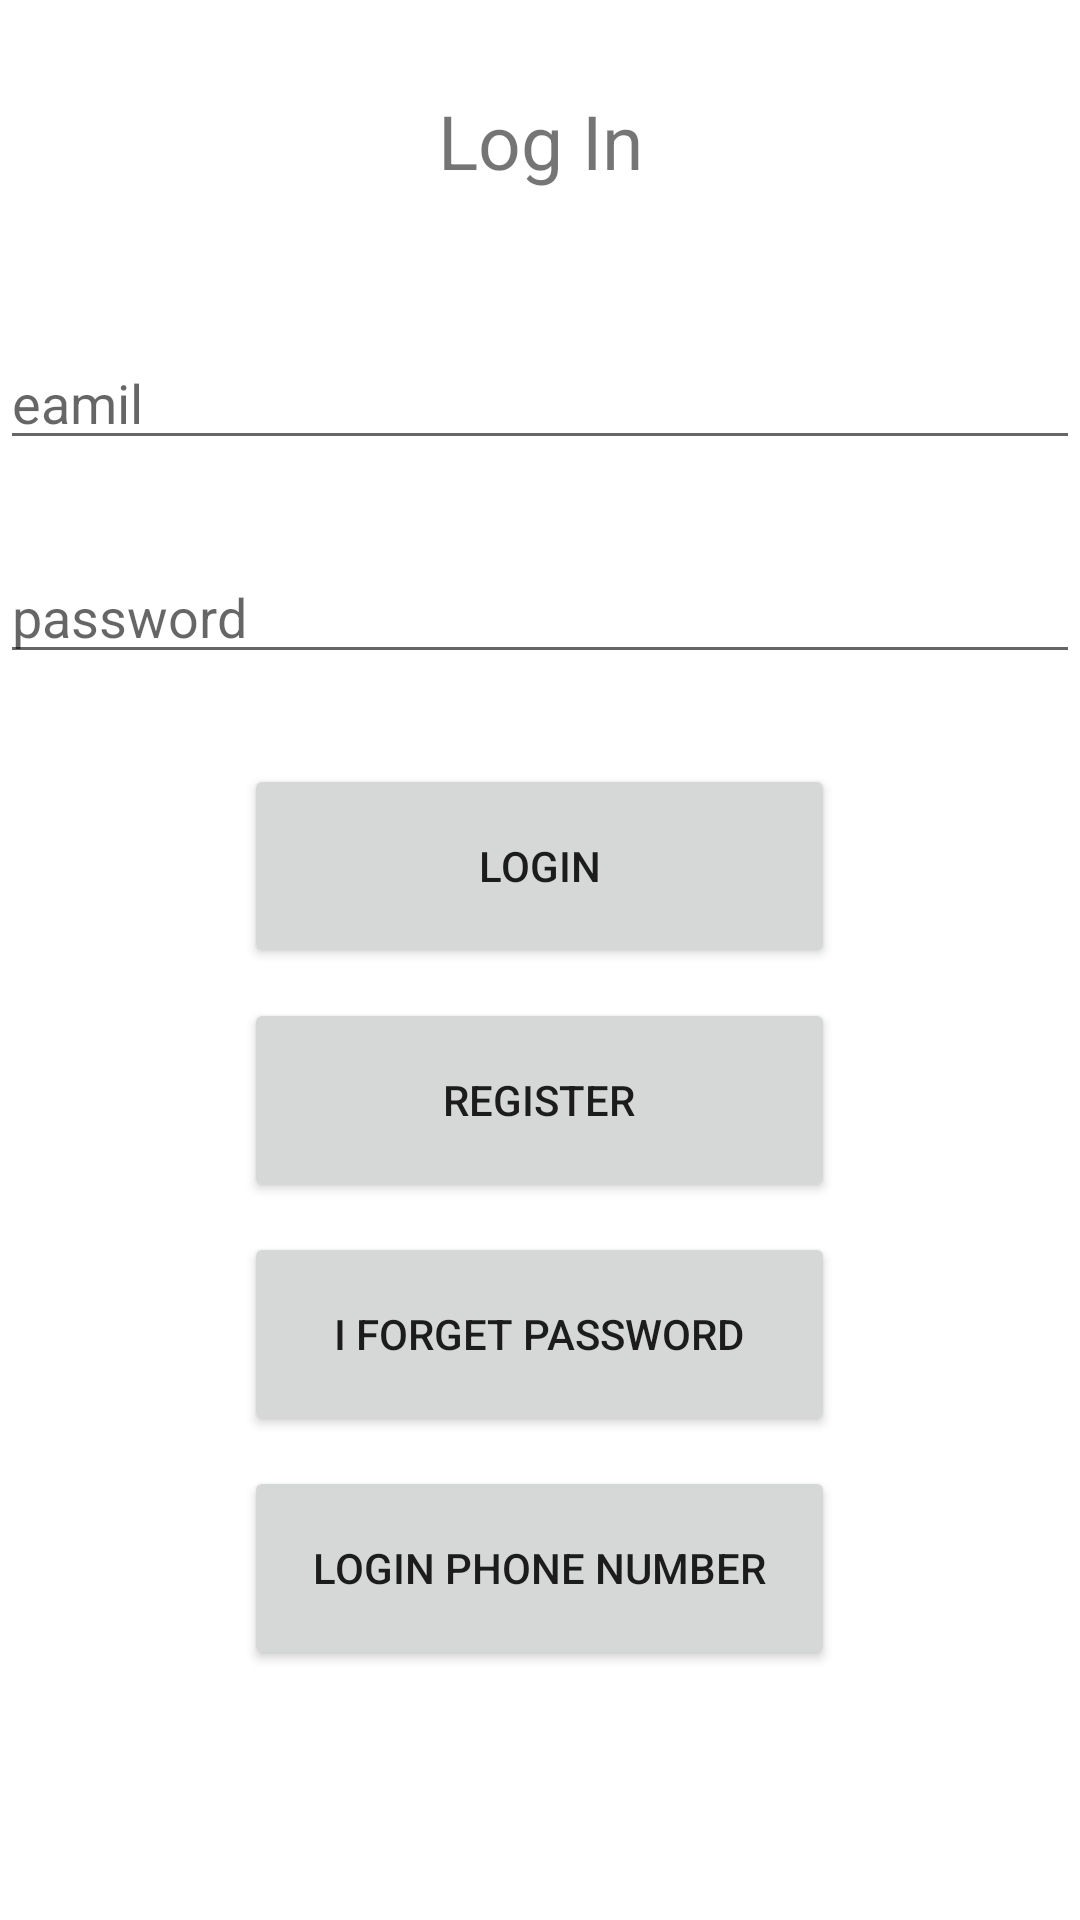

The Android layout XML behind this screen, and the referenced resources:
<!-- AndroidManifest.xml: application theme Theme.TestingFirbase -->
<!-- res/layout/activity_main.xml -->
<?xml version="1.0" encoding="utf-8"?>
<LinearLayout xmlns:android="http://schemas.android.com/apk/res/android"
    xmlns:app="http://schemas.android.com/apk/res-auto"
    xmlns:tools="http://schemas.android.com/tools"
    android:layout_width="match_parent"
    android:layout_height="match_parent"
    android:orientation="vertical"
    tools:context=".MainActivity">


    <TextView
        android:layout_width="match_parent"
        android:layout_height="52dp"
        android:layout_marginTop="30dp"
        android:textSize="25dp"
        android:textAlignment="center"
        android:text="Log In"></TextView>

    <EditText
        android:id="@+id/eamil"
        android:layout_width="match_parent"
        android:layout_height="wrap_content"
        android:hint="eamil"
        android:layout_marginTop="30dp"
        ></EditText>

    <EditText
        android:id="@+id/password"
        android:layout_width="match_parent"
        android:layout_height="wrap_content"
        android:hint="password"
        android:layout_marginTop="30dp"
        ></EditText>


    <Button
        android:id="@+id/Loginbtn"
        android:layout_width="197dp"
        android:layout_height="68dp"
        android:layout_gravity="center"
        android:layout_marginTop="30dp"
        android:text="login"></Button>


    <Button
        android:id="@+id/Register"
        android:layout_width="197dp"
        android:layout_height="68dp"
        android:layout_gravity="center"
        android:layout_marginTop="10dp"
        android:text="Register"></Button>

    <Button
        android:id="@+id/forgetPassword"
        android:layout_width="197dp"
        android:layout_height="68dp"
        android:layout_gravity="center"
        android:layout_marginTop="10dp"
        android:text="I Forget Password"></Button>

    <Button
        android:id="@+id/phoneNumber"
        android:layout_width="197dp"
        android:layout_height="68dp"
        android:layout_gravity="center"
        android:layout_marginTop="10dp"
        android:text="Login phone number"></Button>


    























</LinearLayout>
<!-- resources referenced by this layout -->
<resources>
  <style name="Theme.TestingFirbase" parent="Theme.MaterialComponents.DayNight.DarkActionBar">
          
          <item name="colorPrimary">@color/purple_500</item>
          <item name="colorPrimaryVariant">@color/purple_700</item>
          <item name="colorOnPrimary">@color/white</item>
          
          <item name="colorSecondary">@color/teal_200</item>
          <item name="colorSecondaryVariant">@color/teal_700</item>
          <item name="colorOnSecondary">@color/black</item>
          
          <item name="android:statusBarColor">?attr/colorPrimaryVariant</item>
          
      </style>
  <!-- not gathered from this repository: default colours our renderer supplied (Android Studio template values) -->
  <color name="purple_500">#FF6200EE</color>
  <color name="purple_700">#FF3700B3</color>
  <color name="teal_200">#FF03DAC5</color>
  <color name="teal_700">#FF018786</color>
  <color name="black">#FF000000</color>
  <color name="white">#FFFFFFFF</color>
</resources>
